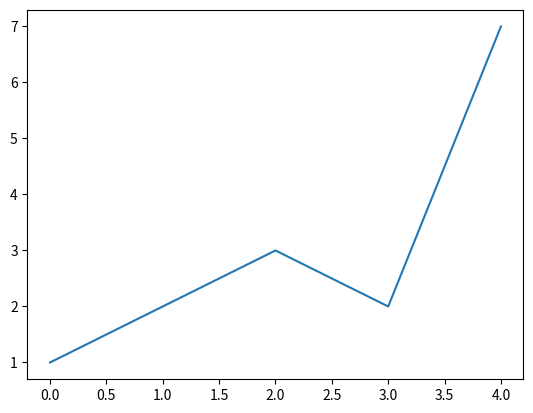

Reproduce this figure in Python.
"""Doc."""
# 1. demo isOdd
# from isOdd import isOdd

# print(isOdd(1))
# print(isOdd(4))


# 2. demo progress 1.6

# from progress.bar import Bar
# import time

# bar = Bar('Processing', max=20)
# for i in range(20):
#     time.sleep(1)
#     # Do some work
#     bar.next()
# bar.finish()

# 3. demo emoji 2.2.0

# import emoji
# print(emoji.emojize('Python is :thumbs_up:'))

# 4. demo matplotlib

import matplotlib.pyplot as plt
# import numpy as np

# Fixing random state for reproducibility
# np.random.seed(19680801)


# plt.rcdefaults()
# fig, ax = plt.subplots()

# # Example data
# [redacted]
# y_pos = np.arange(len(people))
# performance = 3 + 10 * np.random.rand(len(people))
# error = np.random.rand(len(people))

# ax.barh(y_pos, performance, xerr=error, align='center')
# ax.set_yticks(y_pos, labels=people)
# ax.invert_yaxis()  # labels read top-to-bottom
# ax.set_xlabel('Performance')
# ax.set_title('How fast do you want to go today?')

# простой пример визуализации(изображение кривой)

list = [1, 2, 3, 2, 7]
plt.plot(list)

plt.show()
